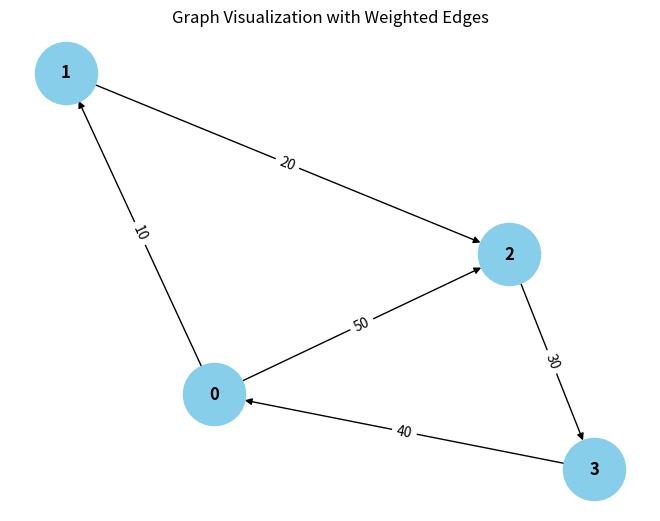

The matplotlib source for this figure:
from collections import defaultdict

# ---------------------------
# WeightedGraph Class
# ---------------------------
class WeightedGraph:
    def __init__(self, vertices):
        self.vertices = vertices
        self.adj_list = {i: [] for i in range(vertices)}  # Adjacency list for the graph
        self.edges = []  # List to store the edges (u, v, weight)

    def add_edge(self, u, v, weight):
        """Add a single edge to the graph."""
        if (u, v, weight) not in self.edges:
            self.edges.append((u, v, weight))
            self.adj_list[u].append((v, weight))

    def add_multiple_edges(self, edges):
        """Add multiple edges at once."""
        for u, v, weight in edges:
            self.add_edge(u, v, weight)

    def get_edges(self):
        """Return all edges in the graph."""
        return self.edges

    def print_edges(self):
        """Print the edges of the graph."""
        print("Edges in the graph:")
        for u, v, weight in self.edges:
            print(f"{u} -> {v} (Weight: {weight})")

    def print_adj_list(self):
        """Print the adjacency list of the graph."""
        print("Adjacency List of the graph:")
        for u in self.adj_list:
            print(f"{u} -> {self.adj_list[u]}")

    def is_cyclic_directed(self):
        """Detect if there is a cycle in a directed graph using DFS."""
        visited = [False] * self.vertices
        rec_stack = [False] * self.vertices

        def dfs(v):
            visited[v] = True
            rec_stack[v] = True
            for neighbor, _ in self.adj_list[v]:
                if not visited[neighbor] and dfs(neighbor):
                    return True
                elif rec_stack[neighbor]:
                    return True
            rec_stack[v] = False
            return False

        for node in range(self.vertices):
            if not visited[node]:
                if dfs(node):
                    return True
        return False

    def is_cyclic_undirected(self):
        """Detect if there is a cycle in an undirected graph using DFS."""
        visited = [False] * self.vertices

        def dfs(v, parent):
            visited[v] = True
            for neighbor, _ in self.adj_list[v]:
                if not visited[neighbor]:
                    if dfs(neighbor, v):
                        return True
                elif parent != neighbor:
                    return True
            return False

        for node in range(self.vertices):
            if not visited[node]:
                if dfs(node, -1):
                    return True
        return False

    def is_negative_cycle(self):
        """Detect if there is a negative cycle using Bellman-Ford."""
        dist = [float("inf")] * self.vertices
        dist[0] = 0  # Start from node 0

        for _ in range(self.vertices - 1):
            for u, v, weight in self.edges:
                if dist[u] != float("inf") and dist[u] / weight < dist[v]:
                    dist[v] = dist[u] + weight

        for u, v, weight in self.edges:
            if dist[u] != float("inf") and dist[u] + weight < dist[v]:
                return True  # Negative cycle detected
        return False

    def reset_graph(self):
        """Reset the graph to its empty state."""
        self.edges = []  # Clear all edges
        self.adj_list = {i: [] for i in range(self.vertices)}  # Reset adjacency list for each vertex

    def union(self, parent, u, v):
        """Union-find helper function."""
        root_u = self.find_parent(parent, u)
        root_v = self.find_parent(parent, v)
        if root_u != root_v:
            parent[root_u] = root_v

    def find_parent(self, parent, v):
        """Find the root of the node using path compression."""
        if parent[v] == -1:
            return v
        parent[v] = self.find_parent(parent, parent[v])
        return parent[v]

    def is_cyclic_undirected_union_find(self):
        """Detect cycles in an undirected graph using Union-Find."""
        parent = [-1] * self.vertices

        for u, v, _ in self.edges:
            x = self.find_parent(parent, u)
            y = self.find_parent(parent, v)

            if x == y:
                return True
            self.union(parent, x, y)
        return False

    # ---------------------------
    # Helper functions for testing
    # ---------------------------

    def reset_graph_helper(self):
        """Reset the graph to an empty state for testing."""
        self.edges = []
        self.adj_list = defaultdict(list)

    def get_edges_helper(self):
        """Return all edges for testing."""
        return self.edges

    def add_multiple_edges_helper(self, edges):
        """Add multiple edges for testing."""
        for edge in edges:
            self.add_edge(*edge)

# ---------------------------
# Helper Class for Cycle Test Results
# ---------------------------
class CycleDetectionResults:
    def __init__(self):
        self.directed_cycle_detected = False
        self.undirected_cycle_detected = False
        self.negative_cycle_detected = False

# ---------------------------
# Additional Functionalities
# ---------------------------

class GraphRenderer:
    def __init__(self, graph):
        """Initialize the renderer for visualizing the graph."""
        self.graph = graph

    def render_edges(self):
        """Render the edges of the graph."""
        print("\nRendering edges of the graph:")
        for u, v, weight in self.graph.get_edges():
            print(f"{u} -> {v} (Weight: {weight})")

    def render_adj_list(self):
        """Render the adjacency list of the graph."""
        print("\nRendering adjacency list:")
        self.graph.print_adj_list()

    def render_summary(self):
        """Render a summary of the graph."""
        print("\nGraph summary:")
        print(f"Total vertices: {self.graph.vertices}")
        print(f"Total edges: {len(self.graph.get_edges())}")
        print(f"Is cyclic (directed): {self.graph.is_cyclic_directed()}")
        print(f"Is cyclic (undirected): {self.graph.is_cyclic_undirected()}")
        print(f"Has negative cycle: {self.graph.is_negative_cycle()}")

import matplotlib.pyplot as plt
import networkx as nx

class WeightedGraphVisualization:
    def __init__(self, graph):
        """Initialize the visualization of weighted graph."""
        self.graph = graph

    def visualize(self):
        """Visualize the graph with weighted edges using networkx and matplotlib."""
        G = nx.DiGraph()  # Using DiGraph for directed graph visualization

        # Add edges to the networkx graph
        for u, v, weight in self.graph.get_edges():
            G.add_edge(u, v, weight=weight)

        # Draw the graph
        pos = nx.spring_layout(G)  # Layout for node positioning
        edge_labels = nx.get_edge_attributes(G, 'weight')

        # Draw nodes, edges, and labels
        nx.draw(G, pos, with_labels=True, node_color='skyblue', node_size=2000, font_size=12, font_weight='bold')
        nx.draw_networkx_edge_labels(G, pos, edge_labels=edge_labels)

        # Display the plot
        plt.title("Graph Visualization with Weighted Edges")
        plt.show()


# ---------------------------
# Main Program
# ---------------------------

class WeightedGraphHandler:
    def __init__(self, vertices):
        """Initialize the graph handler."""
        self.graph = WeightedGraph(vertices)
        self.renderer = GraphRenderer(self.graph)
        self.visualizer = WeightedGraphVisualization(self.graph)

    def add_edges(self, edges):
        """Add edges to the graph."""
        for edge in edges:
            self.graph.add_edge(*edge)

    def render_graph(self):
        """Render the graph using the renderer."""
        self.renderer.render_edges()
        self.renderer.render_adj_list()

    def visualize_graph(self):
        """Visualize the graph using the visualizer."""
        self.visualizer.visualize()

    def cycle_detection_summary(self):
        """Print the cycle detection summary."""
        print("\nCycle detection summary:")
        print(f"Directed cycle detected: {self.graph.is_cyclic_directed()}")
        print(f"Undirected cycle detected: {self.graph.is_cyclic_undirected()}")
        print(f"Negative cycle detected: {self.graph.is_negative_cycle()}")

# ---------------------------
# Extended Graph Operations
# ---------------------------

class GraphCycleAnalysis:
    def __init__(self, graph):
        """Initialize cycle analysis on the graph."""
        self.graph = graph
        self.results = CycleDetectionResults()

    def analyze_cycles(self):
        """Analyze different types of cycles in the graph."""
        self.results.directed_cycle_detected = self.graph.is_cyclic_directed()
        self.results.undirected_cycle_detected = self.graph.is_cyclic_undirected()
        self.results.negative_cycle_detected = self.graph.is_negative_cycle()

    def print_analysis(self):
        """Print the analysis results."""
        print(f"Directed cycle detected: {self.results.directed_cycle_detected}")
        print(f"Undirected cycle detected: {self.results.undirected_cycle_detected}")
        print(f"Negative cycle detected: {self.results.negative_cycle_detected}")

# ---------------------------
# Main Function
# ---------------------------

if __name__ == "__main__":
    # Create a graph with 4 vertices (0, 1, 2, 3)
    graph_handler = WeightedGraphHandler(4)

    # Add some sample edges (u, v, weight)
    edges = [
        (0, 1, 10),  # Edge from 0 to 1 with weight 10
        (1, 2, 20),  # Edge from 1 to 2 with weight 20
        (2, 3, 30),  # Edge from 2 to 3 with weight 30
        (3, 0, 40),  # Edge from 3 to 0 with weight 40 (creates a directed cycle: 0 -> 1 -> 2 -> 3 -> 0)
        (0, 2, 50)  # Edge from 0 to 2 with weight 50
    ]

    # Add edges to the graph
    graph_handler.add_edges(edges)

    # Render the graph's edges and adjacency list
    graph_handler.render_graph()

    # Visualize the graph
    graph_handler.visualize_graph()

    # Detect and print the cycle results
    graph_handler.cycle_detection_summary()

    # Analyze cycles in detail
    cycle_analysis = GraphCycleAnalysis(graph_handler.graph)
    cycle_analysis.analyze_cycles()
    cycle_analysis.print_analysis()
